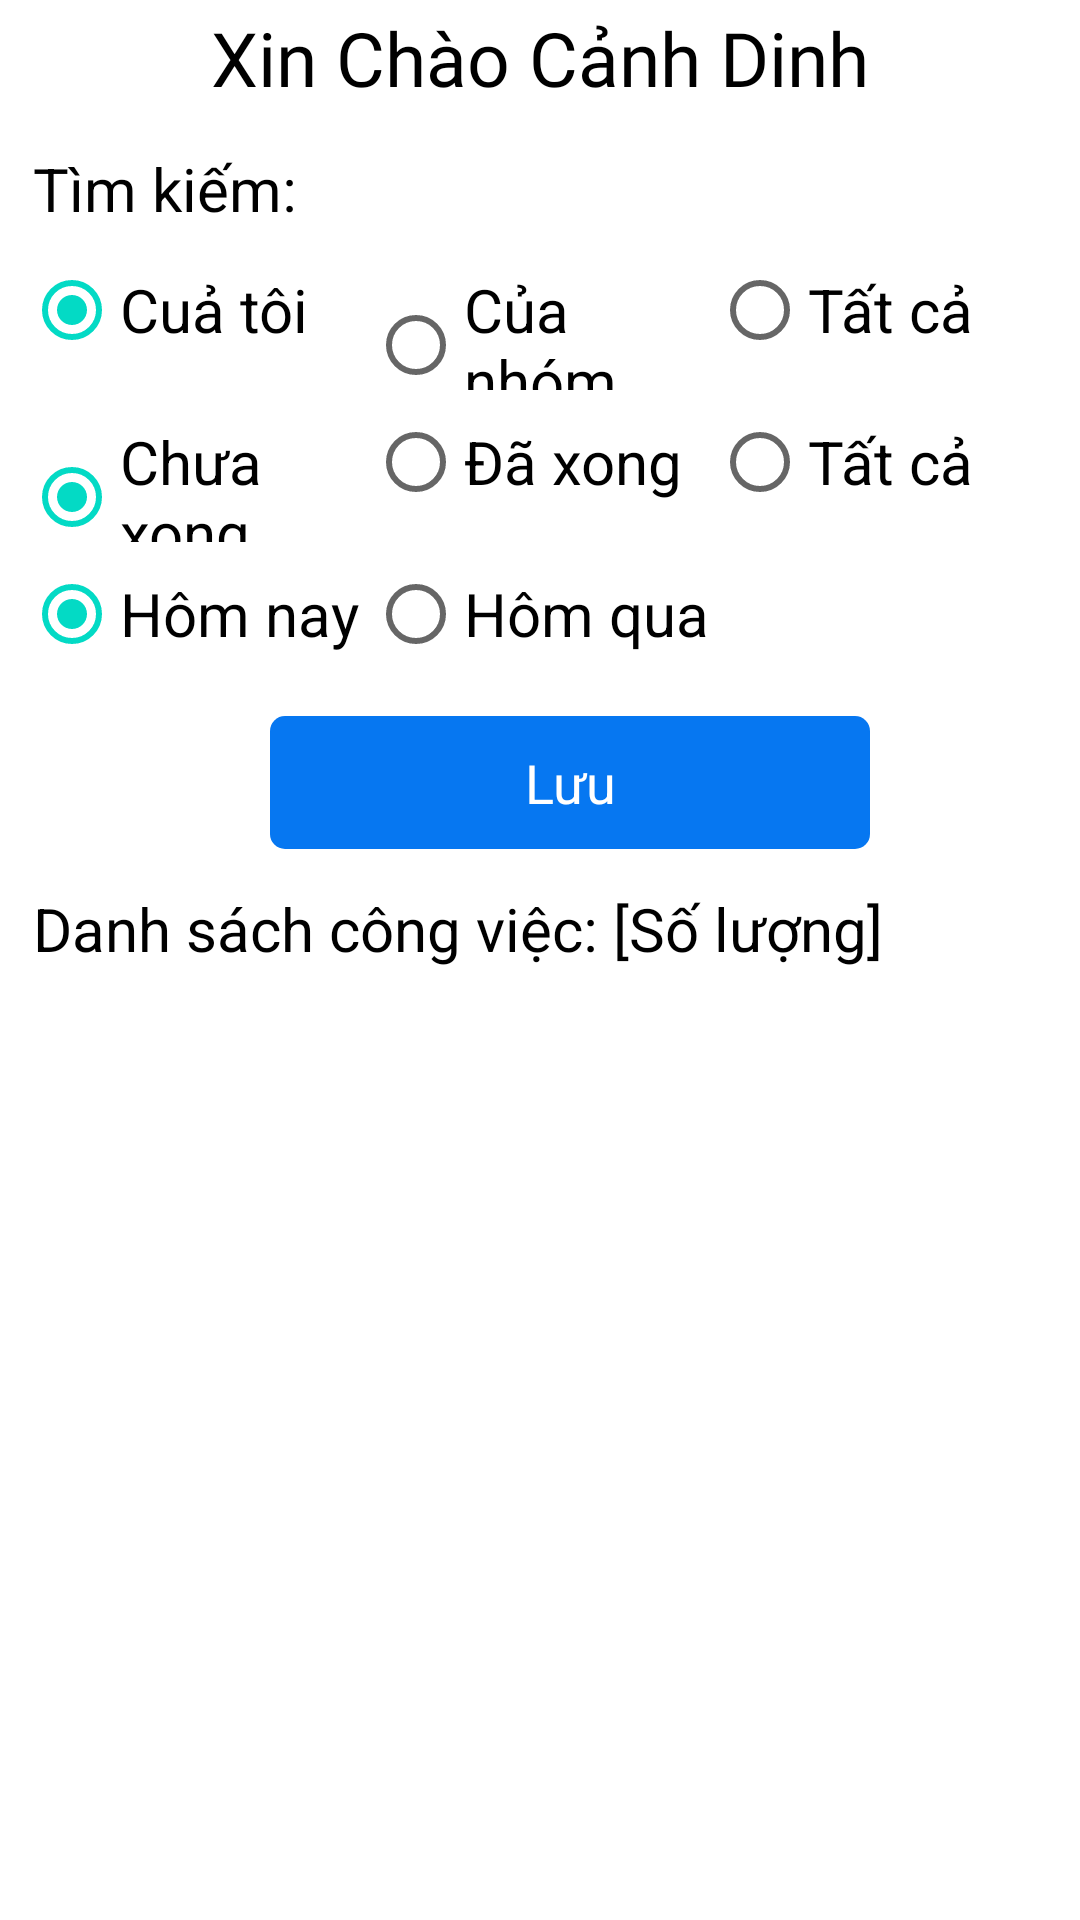

Produce the Android XML layout that renders to this screen, including the resource entries it uses.
<!-- AndroidManifest.xml: application theme Theme.Logistics -->
<!-- res/layout/fragment_home.xml -->
<?xml version="1.0" encoding="utf-8"?>
<layout xmlns:android="http://schemas.android.com/apk/res/android"
    xmlns:app="http://schemas.android.com/apk/res-auto"
    xmlns:tools="http://schemas.android.com/tools">

    <data>

    </data>

    <androidx.constraintlayout.widget.ConstraintLayout
        android:layout_width="match_parent"
        android:layout_height="match_parent"
        android:background="@drawable/bg_home">

        <androidx.constraintlayout.widget.Guideline
            android:id="@+id/guideline1"
            android:layout_width="wrap_content"
            android:layout_height="wrap_content"
            android:orientation="horizontal"
            app:layout_constraintGuide_percent="0.06" />

        <TextView
            android:layout_width="wrap_content"
            android:layout_height="wrap_content"
            android:fontFamily="@font/avenir_medium"
            android:text="Xin Chào Cảnh Dinh"
            android:textColor="@color/black"
            android:textSize="25sp"
            app:layout_constraintBottom_toTopOf="@+id/guideline1"
            app:layout_constraintEnd_toEndOf="parent"
            app:layout_constraintStart_toStartOf="parent"
            app:layout_constraintTop_toTopOf="parent" />

        <LinearLayout
            android:id="@+id/layoutSearch"
            android:layout_width="match_parent"
            android:layout_height="wrap_content"
            android:layout_marginStart="8dp"
            android:layout_marginLeft="8dp"
            android:layout_marginTop="8dp"
            android:layout_marginEnd="8dp"
            android:layout_marginRight="8dp"
            android:orientation="vertical"
            app:layout_constraintStart_toStartOf="parent"
            app:layout_constraintTop_toBottomOf="@+id/guideline1">

            <TextView
                android:id="@+id/txtIdOrder"
                android:layout_width="wrap_content"
                android:layout_height="match_parent"
                android:padding="3dp"
                android:text="@string/tim_kiem"
                android:textColor="@color/black"
                android:textSize="@dimen/font20_sp"
                tools:text="Tìm kiếm: " />

            <RadioGroup
                android:layout_width="match_parent"
                android:layout_height="wrap_content"
                android:orientation="horizontal"
                android:weightSum="3">

                <RadioButton
                    android:id="@+id/radioCuaToi"
                    android:layout_width="0dp"
                    android:layout_height="wrap_content"
                    android:layout_weight="1"
                    android:checked="true"
                    android:text="Cuả tôi"
                    android:textSize="@dimen/font20_sp" />

                <RadioButton
                    android:id="@+id/radioNhom"
                    android:layout_width="0dp"
                    android:layout_height="wrap_content"
                    android:layout_weight="1"
                    android:text="Của nhóm"
                    android:textSize="@dimen/font20_sp" />

                <RadioButton
                    android:id="@+id/radioTatCaNguoi"
                    android:layout_width="0dp"
                    android:layout_height="wrap_content"
                    android:layout_weight="1"
                    android:text="Tất cả"
                    android:textSize="@dimen/font20_sp" />
            </RadioGroup>


            <RadioGroup
                android:layout_width="match_parent"
                android:layout_height="wrap_content"
                android:orientation="horizontal"
                android:weightSum="3">

                <RadioButton
                    android:id="@+id/radioChuaXong"
                    android:layout_width="0dp"
                    android:layout_height="wrap_content"
                    android:layout_weight="1"
                    android:checked="true"
                    android:text="Chưa xong"
                    android:textSize="@dimen/font20_sp" />

                <RadioButton
                    android:id="@+id/radioDaXong"
                    android:layout_width="0dp"
                    android:layout_height="wrap_content"
                    android:layout_weight="1"
                    android:text="Đã xong"
                    android:textSize="@dimen/font20_sp" />

                <RadioButton
                    android:id="@+id/radioTatCaTask"
                    android:layout_width="0dp"
                    android:layout_height="wrap_content"
                    android:layout_weight="1"
                    android:text="Tất cả"
                    android:textSize="@dimen/font20_sp" />
            </RadioGroup>


            <RadioGroup
                android:layout_width="match_parent"
                android:layout_height="wrap_content"
                android:orientation="horizontal"
                android:weightSum="3">

                <RadioButton
                    android:id="@+id/radioHomNay"
                    android:layout_width="0dp"
                    android:layout_height="wrap_content"
                    android:layout_weight="1"
                    android:checked="true"
                    android:text="Hôm nay"
                    android:textSize="@dimen/font20_sp" />

                <RadioButton
                    android:id="@+id/radioHomQua"
                    android:layout_width="0dp"
                    android:layout_height="wrap_content"
                    android:layout_weight="1"
                    android:text="Hôm qua"
                    android:textSize="@dimen/font20_sp" />

                <RadioButton
                    android:id="@+id/radio_c"
                    android:layout_width="0dp"
                    android:layout_height="wrap_content"
                    android:layout_weight="1"
                    android:text="Tất cả"
                    android:textSize="@dimen/font20_sp"
                    android:visibility="invisible" />
            </RadioGroup>

            <TextView
                android:id="@+id/btnSearch"
                android:layout_marginVertical="10dp"
                android:layout_width="200dp"
                android:layout_gravity="center"
                android:layout_height="match_parent"
                android:layout_marginStart="10dp"
                android:layout_weight="1"
                android:background="@drawable/bg_button_no_strock"
                android:gravity="center"
                android:minWidth="100dp"
                android:padding="10dp"
                android:text="Lưu"
                android:textColor="@color/white"
                android:textSize="18sp" />

            <TextView
                android:layout_width="wrap_content"
                android:layout_height="match_parent"
                android:padding="3dp"
                android:text="@string/danh_sach_cv"
                android:textColor="@color/black"
                android:textSize="@dimen/font20_sp"
                tools:text="Danh sách công việc: [Số lượng]" />

        </LinearLayout>

        
        <HorizontalScrollView
            android:layout_width="0dp"
            android:layout_height="0dp"
            android:layout_marginStart="8dp"
            android:layout_marginLeft="8dp"
            android:layout_marginTop="8dp"
            android:layout_marginEnd="8dp"
            android:layout_marginRight="8dp"
            android:layout_marginBottom="15dp"
            app:layout_constraintBottom_toBottomOf="parent"
            app:layout_constraintEnd_toEndOf="parent"
            app:layout_constraintStart_toStartOf="parent"
            app:layout_constraintTop_toBottomOf="@+id/layoutSearch">

            <androidx.recyclerview.widget.RecyclerView
                android:id="@+id/recyclerViewMovieList"
                android:layout_width="wrap_content"
                android:layout_height="wrap_content"
                android:nestedScrollingEnabled="false"
                tools:listitem="@layout/table_list_item" />

        </HorizontalScrollView>

    </androidx.constraintlayout.widget.ConstraintLayout>
</layout>
<!-- res/layout/table_list_item.xml (included above) -->
<?xml version="1.0" encoding="utf-8"?>
<LinearLayout xmlns:android="http://schemas.android.com/apk/res/android"
    xmlns:tools="http://schemas.android.com/tools"
    android:layout_width="wrap_content"
    android:layout_height="70dp"
    android:id="@+id/itemRoot"
    android:orientation="horizontal">

    <TextView
        android:id="@+id/txtId"
        android:layout_width="@dimen/id_table"
        android:layout_height="match_parent"
        android:layout_gravity="top"
        android:background="@drawable/table_content_cell_bg"
        android:gravity="center"
        android:textColor="@color/black"
        android:textSize="18sp"
        tools:text="#" />

    <TextView
        android:id="@+id/txtIdOrder"
        android:layout_width="@dimen/id_order_table"
        android:layout_height="match_parent"
        android:layout_gravity="center"
        android:background="@drawable/table_content_cell_bg"
        android:gravity="center"
        android:padding="3dp"
        android:textColor="@color/black"
        android:textSize="18sp"
        tools:text="Đơn gom" />

    <TextView
        android:id="@+id/txtLocation"
        android:layout_width="@dimen/location_table"
        android:layout_height="match_parent"
        android:layout_gravity="center"
        android:background="@drawable/table_content_cell_bg"
        android:ellipsize="end"
        android:gravity="center_vertical"
        android:maxLines="2"
        android:padding="3dp"
        android:textColor="@color/black"
        android:textSize="18sp"
        tools:text="860/29 Xô Viết Nghệ Tĩnh, phường 25, quận Bình Thạnh, TPHCM" />

    <TextView
        android:id="@+id/txtPerson"
        android:layout_width="@dimen/person_table"
        android:layout_height="match_parent"
        android:layout_gravity="center"
        android:background="@drawable/table_content_cell_bg"
        android:gravity="center_vertical"
        android:padding="3dp"
        android:textColor="@color/black"
        android:textSize="18sp"
        tools:text="Người" />

    <TextView
        android:id="@+id/txtStatus"
        android:layout_width="@dimen/status_table"
        android:layout_height="match_parent"
        android:layout_gravity="center"
        android:background="@drawable/table_content_cell_bg"
        android:gravity="center"
        android:textColor="@color/black"
        android:textSize="18sp"
        tools:text="Tình trạng" />

    <TextView
        android:id="@+id/txtPrioritize"
        android:layout_width="@dimen/prioritize_table"
        android:layout_height="match_parent"
        android:layout_gravity="center"
        android:background="@drawable/table_content_cell_bg"
        android:gravity="center"
        android:textColor="@color/black"
        android:textSize="18sp"
        tools:text="Ưu tiên" />

    
    
    
    
    
    
    
    
    
    
    
    
    
    

</LinearLayout>
<!-- resources referenced by this layout -->
<resources>
  <color name="black">#FF000000</color>
  <color name="white">#FFFFFFFF</color>
  <dimen name="font20_sp">20sp</dimen>
  <dimen name="id_order_table">90dp</dimen>
  <dimen name="id_table">50dp</dimen>
  <dimen name="location_table">200dp</dimen>
  <dimen name="person_table">100dp</dimen>
  <dimen name="prioritize_table">50dp</dimen>
  <dimen name="status_table">60dp</dimen>
  <!-- drawable bg_button_no_strock (drawable) -->
  <?xml version="1.0" encoding="utf-8"?>
  <shape
      xmlns:android="http://schemas.android.com/apk/res/android"
      android:shape="rectangle">
  
      <corners android:radius="5dp" />
      <solid android:color="@color/color_datroi_1" />
  </shape>
  <!-- drawable ic_add (drawable) -->
  <vector xmlns:android="http://schemas.android.com/apk/res/android"
      android:width="24dp"
      android:height="24dp"
      android:viewportWidth="24"
      android:viewportHeight="24">
    <path
        android:pathData="M20,13H13V20H11V13H4V11H11V4H13V11H20V13Z"
        android:fillColor="#191C1B"/>
  </vector>
  <string name="danh_sach_cv">Danh sách công việc: [Số lượng]</string>
  <string name="tim_kiem">Tìm kiếm:</string>
  <style name="Theme.Logistics" parent="Theme.MaterialComponents.DayNight.NoActionBar">
          
          <item name="colorPrimary">@color/purple_500</item>
          <item name="colorPrimaryVariant">@color/color_xanh</item>
          <item name="colorOnPrimary">@color/white</item>
          
          <item name="colorSecondary">@color/teal_200</item>
          <item name="colorSecondaryVariant">@color/teal_700</item>
          <item name="colorOnSecondary">@color/black</item>
          
          <item name="android:statusBarColor">?attr/colorPrimaryVariant</item>
          
      </style>
  <color name="color_datroi_1">#0677F1</color>
  <color name="purple_500">#FF6200EE</color>
  <color name="color_xanh">#6FA4D2</color>
  <color name="teal_200">#FF03DAC5</color>
  <color name="teal_700">#FF018786</color>
</resources>
